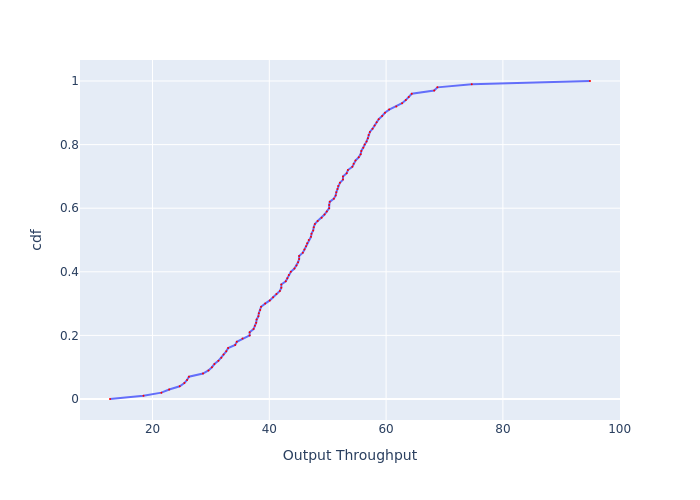

The data file committed next to this chart (first rows):
, cdf, Output Throughput
0, 0.0, 12.72
1, 0.01, 18.45
2, 0.02, 21.52
3, 0.03, 22.85
4, 0.04, 24.66
5, 0.05, 25.46
6, 0.06, 25.92
7, 0.07, 26.23
8, 0.08, 28.65
9, 0.09, 29.58
10, 0.1, 30.17
11, 0.11, 30.6
12, 0.12, 31.28
13, 0.13, 31.79
14, 0.14, 32.17
15, 0.15, 32.62
16, 0.16, 32.95
17, 0.17, 34.16
18, 0.18, 34.43
19, 0.19, 35.41
20, 0.2, 36.63
21, 0.21, 36.63
22, 0.22, 37.3
23, 0.23, 37.52
24, 0.24, 37.75
25, 0.25, 37.83
26, 0.26, 38.13
27, 0.27, 38.21
28, 0.28, 38.44
29, 0.29, 38.59
30, 0.3, 39.29
31, 0.31, 40.08
32, 0.32, 40.65
33, 0.33, 41.22
34, 0.34, 41.8
35, 0.35, 42.06
36, 0.36, 42.06
37, 0.37, 42.82
38, 0.38, 43.08
39, 0.39, 43.34
40, 0.4, 43.68
41, 0.41, 44.3
42, 0.42, 44.66
43, 0.43, 44.93
44, 0.44, 45.11
45, 0.45, 45.11
46, 0.46, 45.74
47, 0.47, 46.02
48, 0.48, 46.29
49, 0.49, 46.48
50, 0.5, 46.76
51, 0.51, 47.13
52, 0.52, 47.23
53, 0.53, 47.51
54, 0.54, 47.61
55, 0.55, 47.8
56, 0.56, 48.28
57, 0.57, 48.96
58, 0.58, 49.45
59, 0.59, 49.85
... 41 more rows
